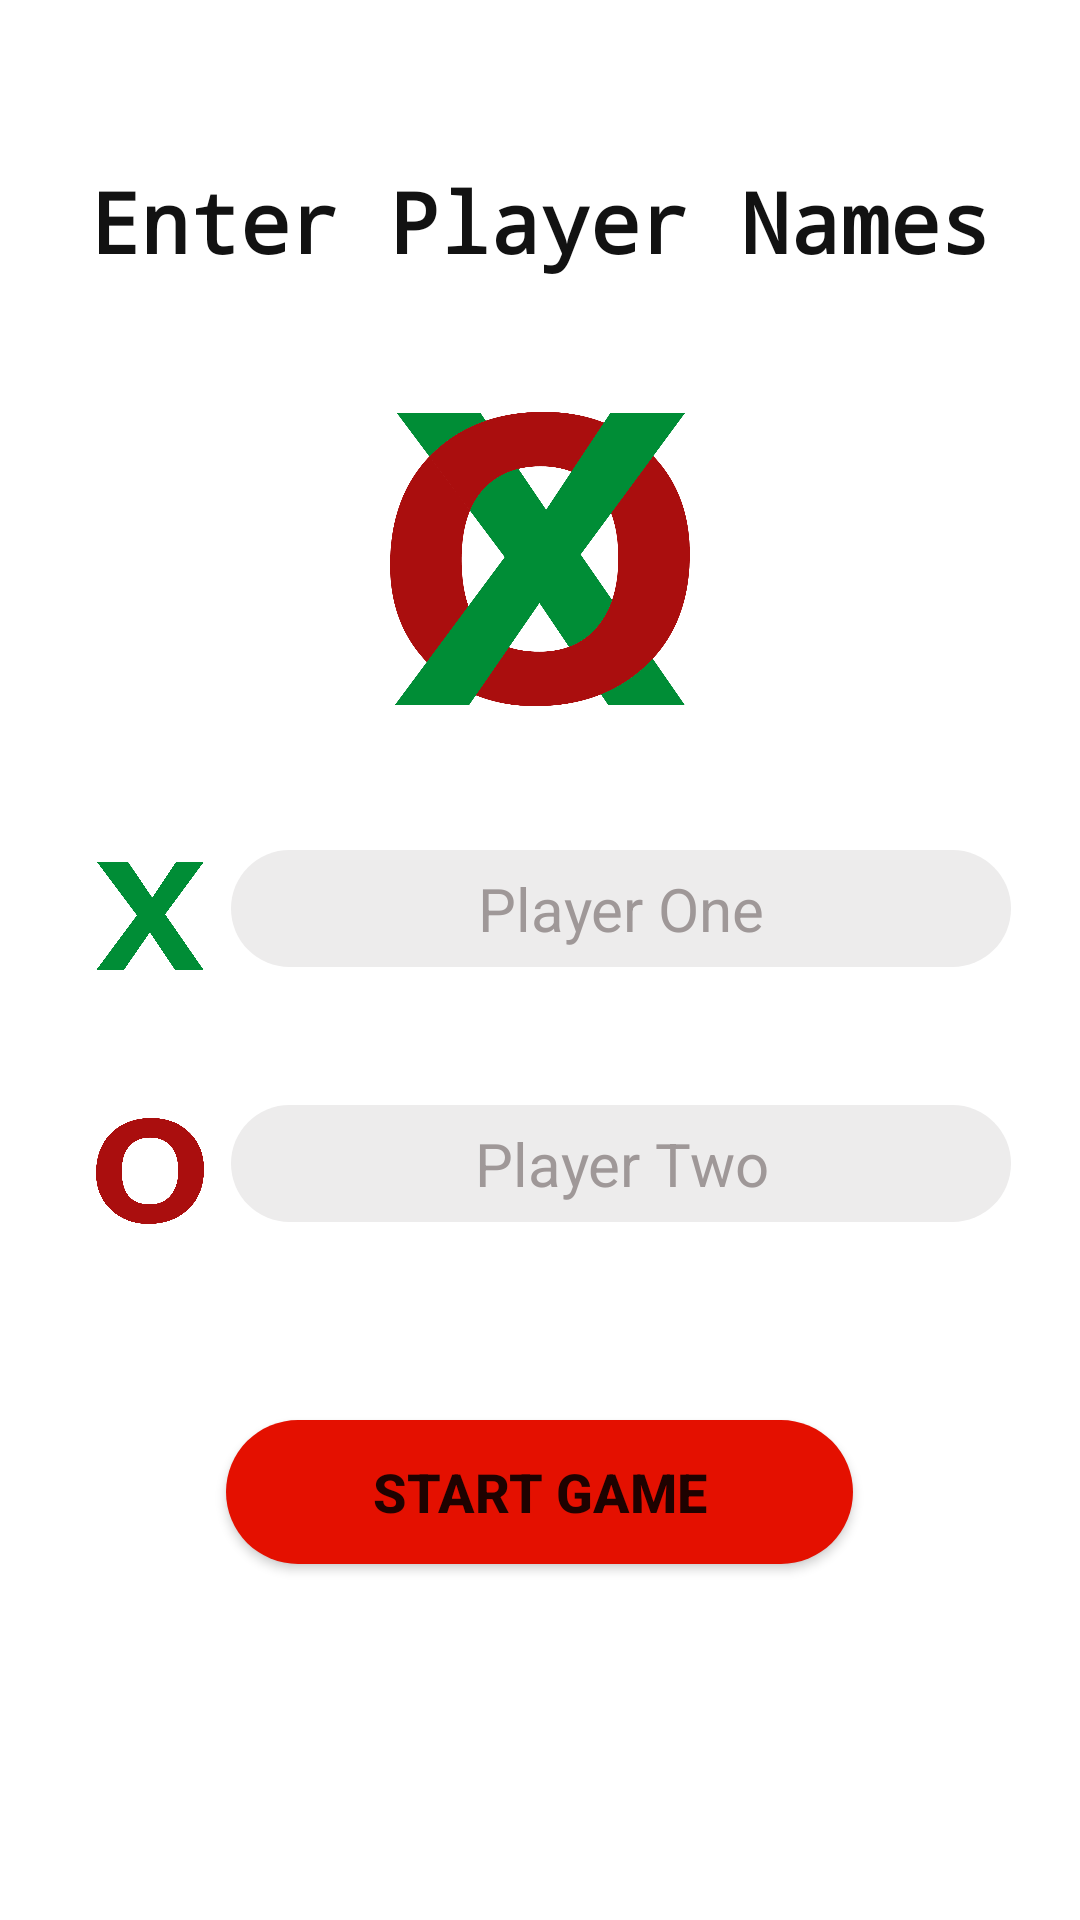

Android layout source for this screen:
<!-- AndroidManifest.xml: application theme Theme.TicTac -->
<!-- res/layout/activity_add_players.xml -->
<?xml version="1.0" encoding="utf-8"?>

<LinearLayout xmlns:android="http://schemas.android.com/apk/res/android"
    xmlns:app="http://schemas.android.com/apk/res-auto"
    xmlns:tools="http://schemas.android.com/tools"
    android:layout_width="match_parent"
    android:layout_height="match_parent"
    android:orientation="vertical"
    tools:context=".AddPlayers">

    <TextView
        android:id="@+id/tv_text"
        android:layout_width="match_parent"
        android:layout_height="wrap_content"
        android:layout_marginTop="55dp"
        android:layout_marginBottom="44dp"
        android:fontFamily="monospace"
        android:gravity="center"
        android:text="Enter Player Names"
        android:textColor="#121212"
        android:textSize="28sp"
        android:textStyle="bold"></TextView>

    <ImageView
        android:layout_width="100dp"
        android:layout_height="100dp"
        android:layout_gravity="center_horizontal"
        app:srcCompat="@drawable/secound_xo"
        tools:srcCompat="@drawable/secound_xo"></ImageView>

    <LinearLayout
        android:layout_width="wrap_content"
        android:layout_height="wrap_content"
        android:layout_gravity="center"
        android:layout_marginTop="47dp"
        android:weightSum="2"
        android:orientation="horizontal">

        <ImageView
            android:layout_width="36dp"
            android:layout_height="44dp"
            android:layout_marginRight="9dp"
            android:layout_marginLeft="9dp"
            android:layout_weight="1"
            app:srcCompat="@drawable/secound_x" />

        <EditText
            android:id="@+id/et_player1"
            android:layout_width="260dp"
            android:layout_height="39dp"
            android:layout_weight="1"
            android:ems="10"
            android:inputType="textPersonName"
            android:hint="Player One"
            android:textColorHint="#9F9898"
            android:textSize="20dp"
            android:gravity="center"
            android:background="@drawable/et_style"
            android:maxLines="1"
            />
    </LinearLayout>

    <LinearLayout
        android:layout_width="wrap_content"
        android:layout_height="wrap_content"
        android:layout_gravity="center"
        android:layout_marginTop="41dp"
        android:weightSum="2"
        android:orientation="horizontal">

        <ImageView
            android:layout_width="36dp"
            android:layout_height="44dp"
            android:layout_marginRight="9dp"
            android:layout_marginLeft="9dp"
            android:layout_weight="1"
            app:srcCompat="@drawable/secound_o" />

        <EditText
            android:id="@+id/et_player2"
            android:layout_width="260dp"
            android:layout_height="39dp"
            android:layout_weight="1"
            android:ems="10"
            android:inputType="textPersonName"
            android:hint="Player Two"
            android:textColorHint="#9F9898"
            android:textSize="20dp"
            android:gravity="center"
            android:maxLines="1"
            android:background="@drawable/et_style"
            />
    </LinearLayout>

    <Button
        android:id="@+id/btn_start"
        android:layout_width="209dp"
        android:layout_height="wrap_content"
        android:layout_gravity="center"
        android:layout_marginTop="61dp"
        android:padding="7dp"
        android:background="@drawable/btn_start"
        android:text="Start Game"
        android:textSize="18sp"
        android:textStyle="bold"
        app:backgroundTint="#E41000"></Button>
</LinearLayout>
<!-- resources referenced by this layout -->
<resources>
  <!-- drawable btn_start (drawable) -->
  <?xml version="1.0" encoding="utf-8"?>
  
  <shape xmlns:android="http://schemas.android.com/apk/res/android"
      android:shape="rectangle"
      >
      <solid android:color="#F44336"></solid>
      <corners android:radius="30dp"></corners>
  </shape>
  <!-- drawable et_style (drawable) -->
  <?xml version="1.0" encoding="utf-8"?>
  
  <shape xmlns:android="http://schemas.android.com/apk/res/android"
      android:shape="rectangle">
      <solid android:color="#EDECEC"></solid>
      <corners android:radius="44dp"></corners>
  
  </shape>
  <!-- drawable secound_o: png bitmap (drawable, 23198 bytes) -->
  <!-- drawable secound_x: png bitmap (drawable, 25145 bytes) -->
  <!-- drawable secound_xo: png bitmap (drawable, 48262 bytes) -->
  <style name="Theme.TicTac" parent="Theme.MaterialComponents.DayNight.NoActionBar">
          
          <item name="colorPrimary">@color/purple_500</item>
          <item name="colorPrimaryVariant">@color/purple_700</item>
          <item name="colorOnPrimary">@color/white</item>
          
          <item name="colorSecondary">@color/teal_200</item>
          <item name="colorSecondaryVariant">@color/teal_700</item>
          <item name="colorOnSecondary">@color/black</item>
          
          <item name="android:statusBarColor" tools:targetApi="l">?attr/colorPrimaryVariant</item>
          
      </style>
  <color name="purple_500">#2196F3</color>
  <color name="purple_700">#2196F3</color>
  <color name="white">#FFFFFFFF</color>
  <color name="teal_200">#FF03DAC5</color>
  <color name="teal_700">#FF018786</color>
  <color name="black">#FF000000</color>
</resources>
